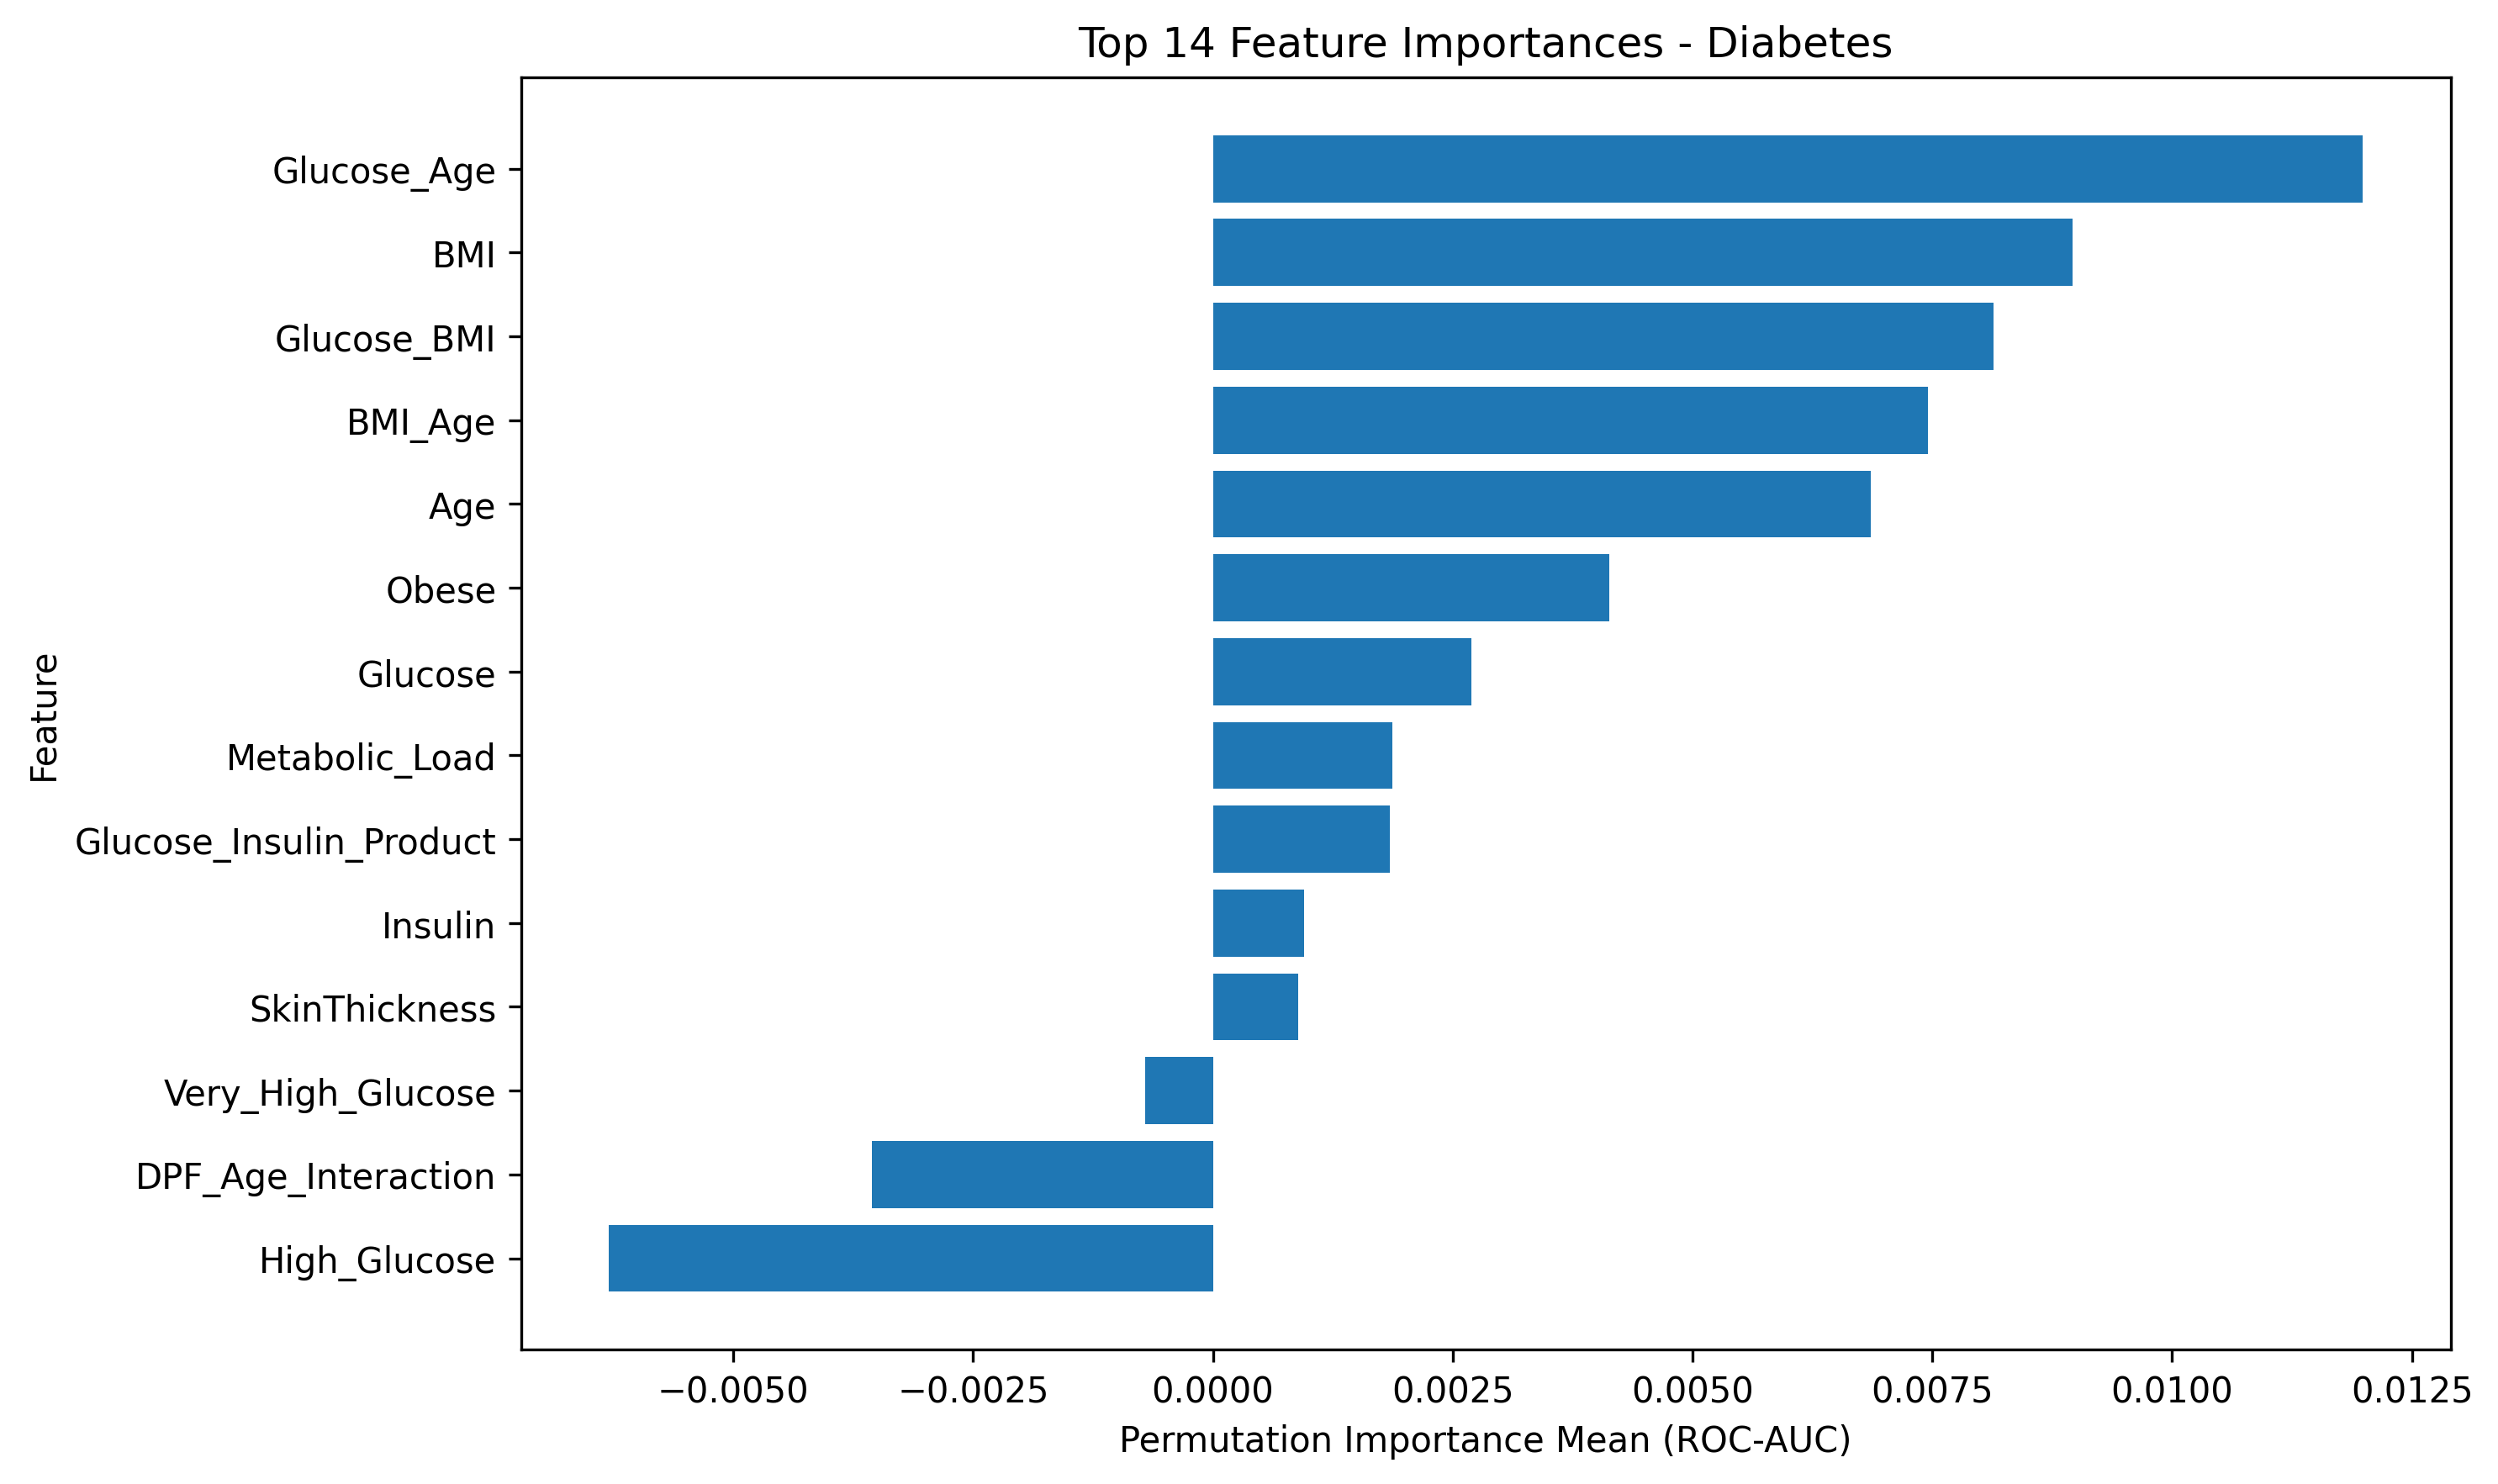

Data behind this chart, as committed beside it:
feature, impurity_importance, permutation_importance_mean, permutation_importance_std, importance_percent, impurity_rank, permutation_rank, average_rank, importance_direction
Glucose_Age, 0.1556, 0.01199, 0.008762, 21.49, 1.0, 1.0, 1.0, positive_or_neutral
Glucose_BMI, 0.1111, 0.008141, 0.008656, 14.59, 4.0, 3.0, 3.5, positive_or_neutral
BMI_Age, 0.1121, 0.007451, 0.005039, 13.36, 3.0, 4.0, 3.5, positive_or_neutral
BMI, 0.07028, 0.008964, 0.003359, 16.07, 7.0, 2.0, 4.5, positive_or_neutral
Glucose, 0.1156, 0.002697, 0.00796, 4.835, 2.0, 7.0, 4.5, positive_or_neutral
Age, 0.09612, 0.006859, 0.004012, 12.29, 5.0, 5.0, 5.0, positive_or_neutral
Obese, 0.09005, 0.004128, 0.007536, 7.4, 6.0, 6.0, 6.0, positive_or_neutral
Metabolic_Load, 0.03985, 0.001875, 0.005631, 3.361, 10.0, 8.0, 9.0, positive_or_neutral
Glucose_Insulin_Product, 0.03191, 0.001842, 0.004965, 3.302, 12.0, 9.0, 10.5, positive_or_neutral
SkinThickness, 0.03538, 0.0008882, 0.002182, 1.592, 11.0, 11.0, 11.0, positive_or_neutral
DPF_Age_Interaction, 0.05106, -0.003553, 0.00701, 0.0, 9.0, 13.0, 11.0, negative_or_unstable
High_Glucose, 0.05213, -0.006299, 0.01387, 0.0, 8.0, 14.0, 11.0, negative_or_unstable
Insulin, 0.01789, 0.0009539, 0.002787, 1.71, 14.0, 10.0, 12.0, positive_or_neutral
Very_High_Glucose, 0.02087, -0.0007072, 0.004398, 0.0, 13.0, 12.0, 12.5, negative_or_unstable
